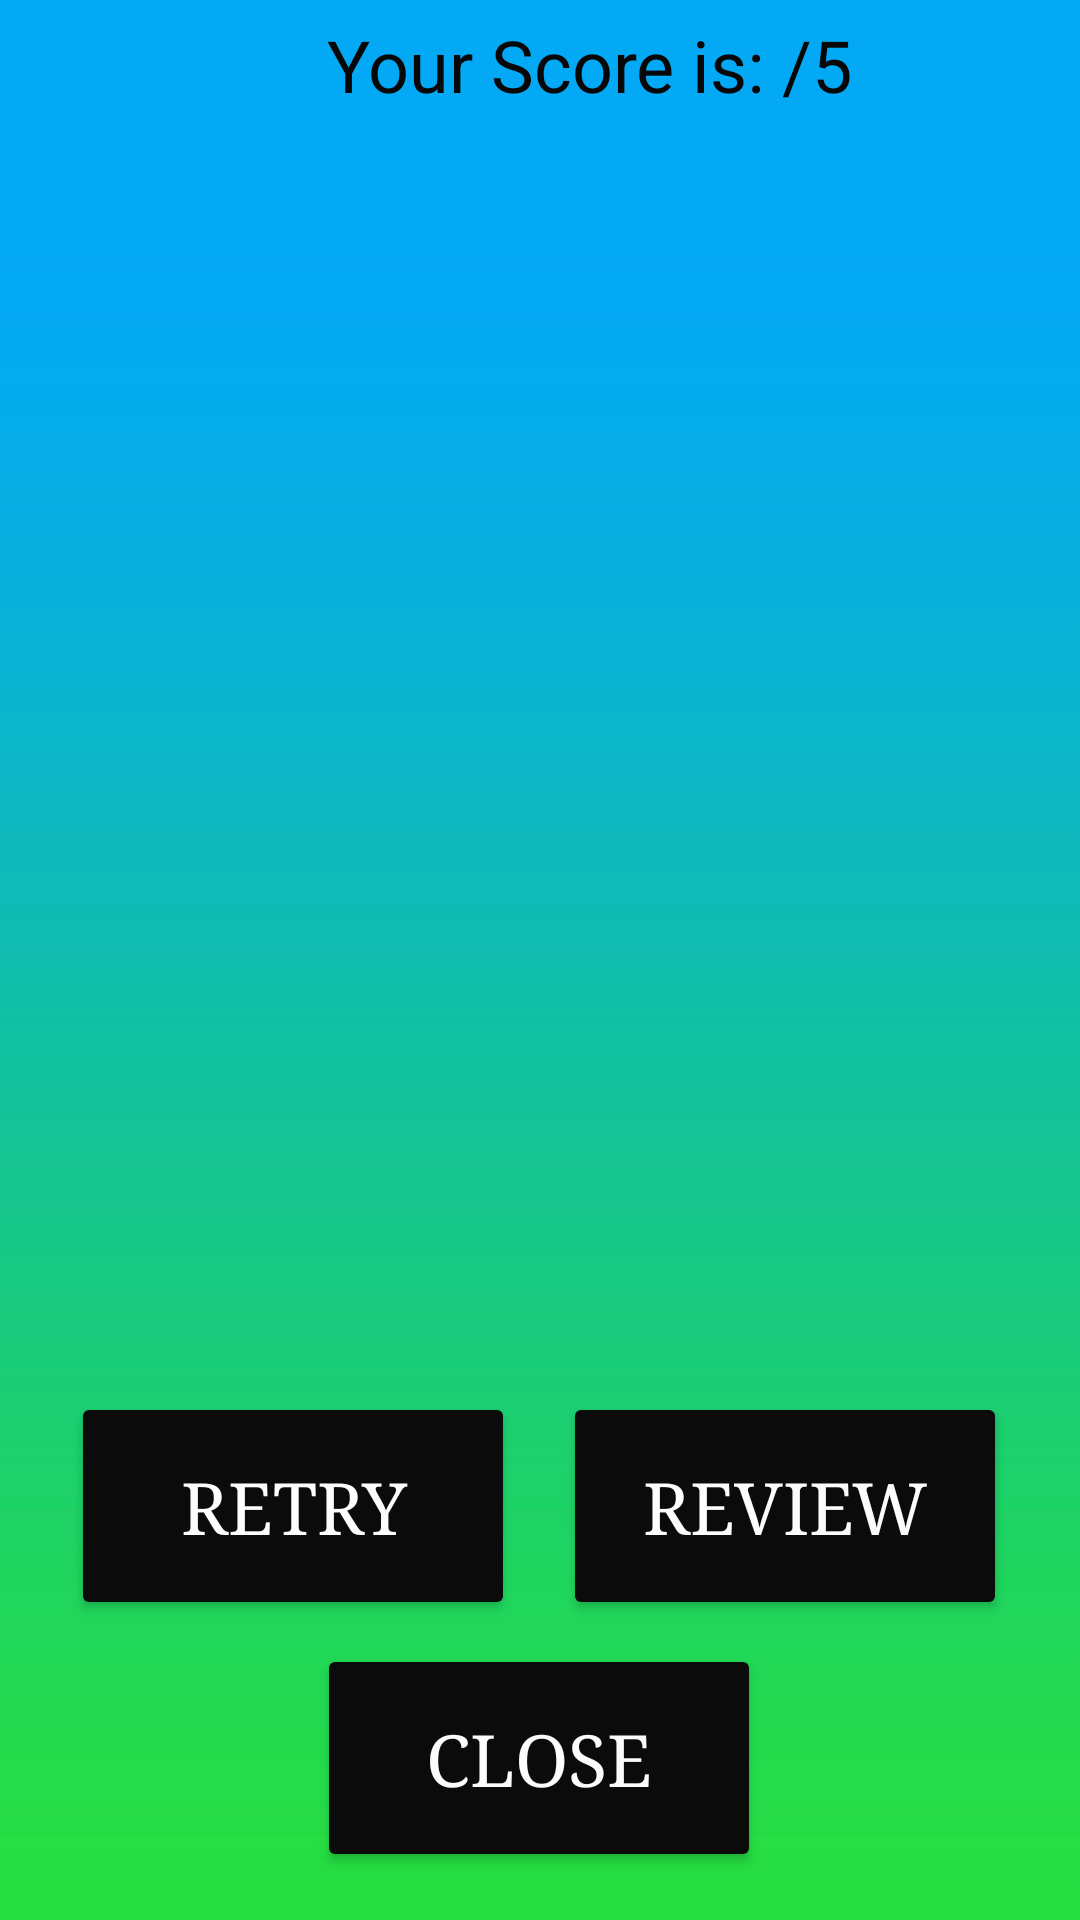

This screen was rendered from an Android layout file. Write that file and the resources it references.
<!-- AndroidManifest.xml: application theme Theme.TrackFuse -->
<!-- res/layout/activity_results.xml -->
<?xml version="1.0" encoding="utf-8"?>
<androidx.constraintlayout.widget.ConstraintLayout xmlns:android="http://schemas.android.com/apk/res/android"
    xmlns:app="http://schemas.android.com/apk/res-auto"
    xmlns:tools="http://schemas.android.com/tools"
    android:id="@+id/main"
    android:layout_width="match_parent"
    android:layout_height="match_parent"
    android:background="@drawable/hd_wallpaper_light_backgrounds_blue_green_lime"
    tools:context=".Results">

    <TextView
        android:id="@+id/txtFeedback"
        android:layout_width="wrap_content"
        android:layout_height="wrap_content"
        android:layout_marginStart="60dp"
        android:layout_marginTop="1dp"
        android:layout_marginEnd="5dp"
        android:layout_marginBottom="572dp"
        android:textColor="#0B0B0B"
        android:textSize="24sp"
        app:layout_constraintBottom_toBottomOf="parent"
        app:layout_constraintEnd_toStartOf="@+id/txtScores"
        app:layout_constraintStart_toStartOf="parent"
        app:layout_constraintTop_toBottomOf="@+id/textTitle3"
        tools:ignore="HardcodedText" />

    <TextView
        android:id="@+id/textTitle3"
        android:layout_width="304dp"
        android:layout_height="76dp"
        android:layout_marginStart="53dp"
        android:layout_marginTop="50dp"
        android:layout_marginEnd="54dp"
        android:layout_marginBottom="615dp"
        android:fontFamily="serif"
        android:text="RESULTS!!!"
        android:textAlignment="center"
        android:textColor="#121212"
        android:textSize="48sp"
        android:textStyle="bold|italic"
        app:layout_constraintBottom_toBottomOf="parent"
        app:layout_constraintEnd_toEndOf="parent"
        app:layout_constraintStart_toStartOf="parent"
        app:layout_constraintTop_toTopOf="parent"
        app:layout_constraintVertical_bias="0.0"
        tools:ignore="HardcodedText" />

    <Button
        android:id="@+id/btnReview"
        android:layout_width="148dp"
        android:layout_height="76dp"
        android:layout_marginStart="8dp"
        android:layout_marginEnd="54dp"
        android:layout_marginBottom="100dp"
        android:backgroundTint="#0B0B0B"
        android:fontFamily="serif"
        android:text="REVIEW"
        android:textAlignment="center"
        android:textColor="#FDFCFC"
        android:textSize="24sp"
        app:layout_constraintBottom_toBottomOf="parent"
        app:layout_constraintEnd_toEndOf="parent"
        app:layout_constraintStart_toEndOf="@+id/btnRetry"
        tools:ignore="HardcodedText" />

    <Button
        android:id="@+id/btnRetry"
        android:layout_width="148dp"
        android:layout_height="76dp"
        android:layout_marginStart="53dp"
        android:layout_marginEnd="8dp"
        android:layout_marginBottom="100dp"
        android:backgroundTint="#0B0B0B"
        android:fontFamily="serif"
        android:text="RETRY"
        android:textAlignment="center"
        android:textColor="#FDFCFC"
        android:textSize="24sp"
        app:layout_constraintBottom_toBottomOf="parent"
        app:layout_constraintEnd_toStartOf="@+id/btnReview"
        app:layout_constraintStart_toStartOf="parent"
        tools:ignore="HardcodedText" />

    <Button
        android:id="@+id/btnCLose"
        android:layout_width="148dp"
        android:layout_height="76dp"
        android:layout_marginStart="131dp"
        android:layout_marginTop="8dp"
        android:layout_marginEnd="132dp"
        android:layout_marginBottom="16dp"
        android:backgroundTint="#0B0B0B"
        android:fontFamily="serif"
        android:text="CLOSE"
        android:textAlignment="center"
        android:textColor="#FDFCFC"
        android:textSize="24sp"
        app:layout_constraintBottom_toBottomOf="parent"
        app:layout_constraintEnd_toEndOf="parent"
        app:layout_constraintStart_toStartOf="parent"
        app:layout_constraintTop_toBottomOf="@+id/btnReview"
        tools:ignore="HardcodedText" />

    <TextView
        android:id="@+id/txtScores"
        android:layout_width="wrap_content"
        android:layout_height="wrap_content"
        android:layout_marginStart="5dp"
        android:layout_marginTop="1dp"
        android:layout_marginEnd="56dp"
        android:layout_marginBottom="396dp"
        android:text="Your Score is: /5"
        android:textColor="#070707"
        android:textSize="24sp"
        app:layout_constraintBottom_toTopOf="@+id/btnReview"
        app:layout_constraintEnd_toEndOf="parent"
        app:layout_constraintHorizontal_bias="1.0"
        app:layout_constraintStart_toEndOf="@+id/txtFeedback"
        app:layout_constraintTop_toBottomOf="@+id/textTitle3"
        tools:ignore="HardcodedText" />

    <TextView
        android:id="@+id/txtReview"
        android:layout_width="370dp"
        android:layout_height="380dp"
        android:layout_marginStart="20dp"
        android:layout_marginTop="6dp"
        android:layout_marginEnd="21dp"
        android:layout_marginBottom="10dp"
        android:fontFamily="serif"
        android:textColor="#0B0B0B"
        android:textSize="14sp"
        android:textStyle="italic"
        app:layout_constraintBottom_toTopOf="@+id/btnReview"
        app:layout_constraintEnd_toEndOf="parent"
        app:layout_constraintStart_toStartOf="parent"
        app:layout_constraintTop_toBottomOf="@+id/txtScores" />


</androidx.constraintlayout.widget.ConstraintLayout>
<!-- resources referenced by this layout -->
<resources>
  <!-- drawable hd_wallpaper_light_backgrounds_blue_green_lime: jpg bitmap (drawable-mdpi, 3885 bytes) -->
  <style name="Theme.TrackFuse" parent="Base.Theme.TrackFuse" />
  <style name="Base.Theme.TrackFuse" parent="Theme.Material3.DayNight.NoActionBar">
          
          
      </style>
</resources>
